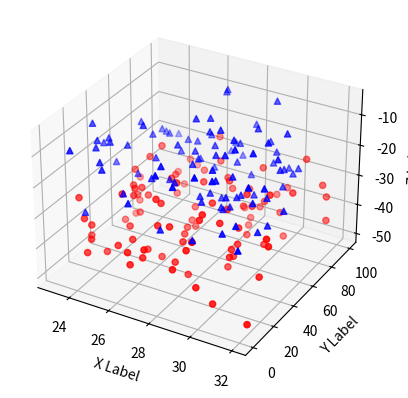

Recreate this plot in Python.
# http://matplotlib.sourceforge.net/examples/mplot3d/scatter3d_demo.html

import numpy as np
from mpl_toolkits.mplot3d import Axes3D
import matplotlib.pyplot as plt

def randrange(n, vmin, vmax):
    return (vmax-vmin)*np.random.rand(n) + vmin

fig = plt.figure()
ax = fig.add_subplot(111, projection='3d')
n = 100
for c, m, zl, zh in [('r', 'o', -50, -25), ('b', '^', -30, -5)]:
    xs = randrange(n, 23, 32)
    ys = randrange(n, 0, 100)
    zs = randrange(n, zl, zh)
    ax.scatter(xs, ys, zs, c=c, marker=m)

ax.set_xlabel('X Label')
ax.set_ylabel('Y Label')
ax.set_zlabel('Z Label')

plt.show()
